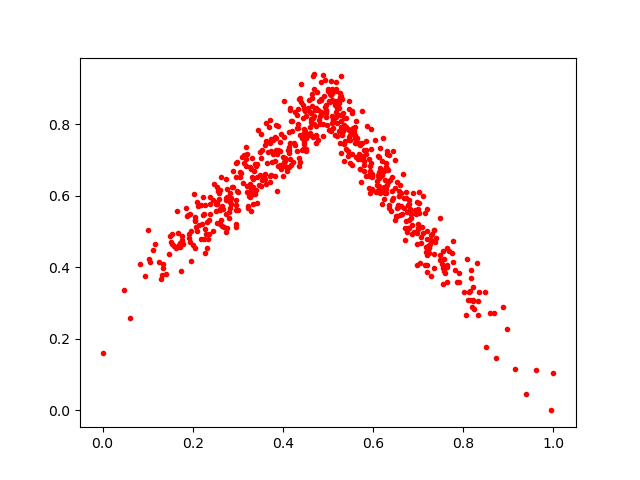

The file beside this chart, header and first rows:
0.38772196, 0.6126631
0.5626, 0.7479
0.677, 0.5728
0.227, 0.506
0.8095, 0.3092
0.208, 0.5113
0.2751, 0.509
0.08372, 0.4096
0.5862, 0.7959
0.4054, 0.6975
0.4352, 0.6835
0.3049, 0.6534
0.1525, 0.4714
0.2974, 0.6138
0.3592, 0.7422
0.9609, 0.1139
0.4943, 0.923
0.5977, 0.6523
0.6603, 0.5449
0.7182, 0.443
0.4038, 0.6825
0.6416, 0.6528
0.4195, 0.7815
0.4496, 0.7809
0.2964, 0.5592
0.3286, 0.5564
0.758, 0.4217
0.4513, 0.7686
0.4659, 0.8178
0.7524, 0.4101
0.6575, 0.5988
0.6978, 0.4963
0.8678, 0.2729
0.5152, 0.8545
0.6928, 0.5605
0.8501, 0.1774
0.4144, 0.7202
0.475, 0.8908
0.507, 0.9206
0.5143, 0.8177
0.2747, 0.4988
0.1704, 0.4631
0.3698, 0.7905
0.5436, 0.7242
0.321, 0.6108
0.2523, 0.556
0.2215, 0.5212
0.5352, 0.8165
0.5461, 0.7566
0.4308, 0.7245
0.8296, 0.4118
0.8159, 0.3339
0.872, 0.1455
0.7188, 0.4348
0.6296, 0.6187
0.5648, 0.7618
0.5727, 0.6385
0.5704, 0.6738
0.3197, 0.6272
0.4517, 0.7314
0.1499, 0.4874
... 579 more rows
